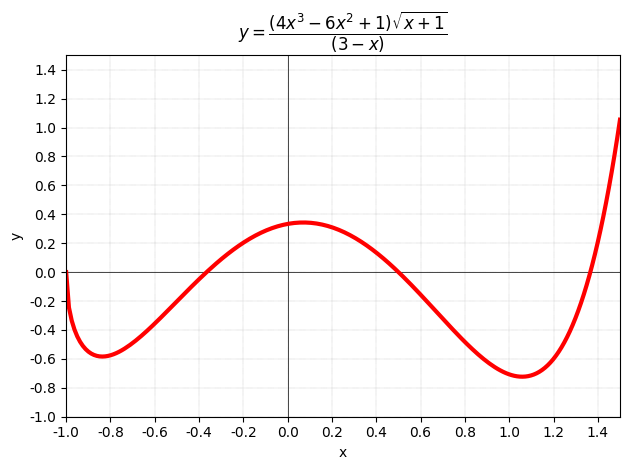

Here is the Python script that generated this plot:
""" the graph of y = (4x^3 - 6x^2 + 1) * sqrt{x + 1} / (3 - x) where -1 <= x <= 1.5 """

import numpy as np
import pandas as pd
import matplotlib.pyplot as plt


def f_(x):
    """ function f(x) """
    return (4 * x ** 3 - 6 * x ** 2 + 1) * np.sqrt(x + 1) / (3 - x)


df = pd.DataFrame({'x': np.linspace(-1, 1.5, 200)})
df['y'] = f_(df['x'])
plt.axhline(color="black", linewidth=0.5)
plt.xlabel('x')
plt.axvline(color="black", linewidth=0.5)
plt.ylabel('y')
plt.plot(df.x, df.y, color="red", linewidth=3)
plt.xlim(-1, 1.5)
plt.xticks(np.linspace(-1, 1.4, 13))
plt.ylim(-1, 1.5)
plt.yticks(np.linspace(-1, 1.4, 13))
plt.grid(color="grey", linewidth=0.3, linestyle="dotted")
plt.rcParams.update({
    "text.usetex": True,
    "font.family": "sans-serif",
    "font.sans-serif": "Helvetica"
})
plt.title(r"$y = \dfrac{(4 x^{3} - 6x^{2} + 1) \sqrt{x + 1}}{(3 - x)}$")
plt.tight_layout()
plt.show()
